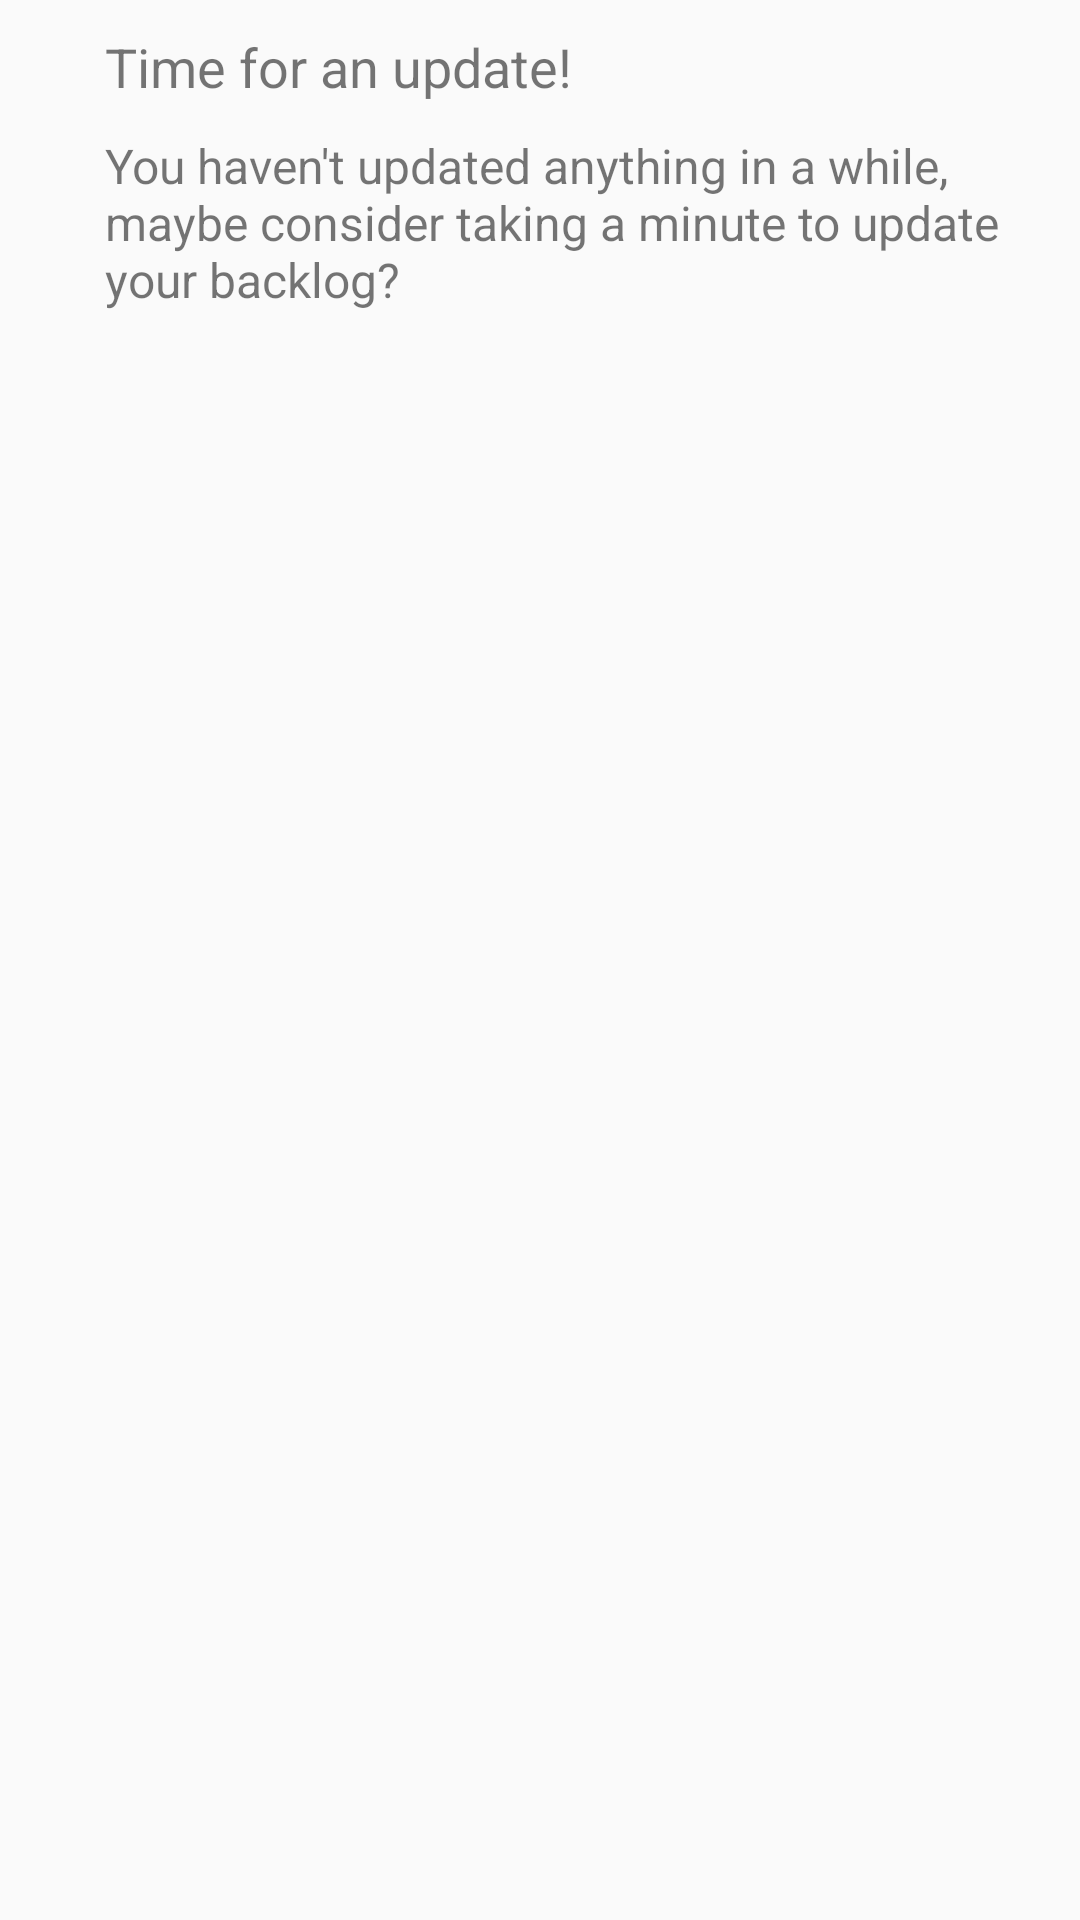

The Android layout XML behind this screen, and the referenced resources:
<!-- AndroidManifest.xml: application theme AppTheme -->
<!-- res/layout/fragment_notifications.xml -->
<?xml version="1.0" encoding="utf-8"?>
<GridLayout xmlns:android="http://schemas.android.com/apk/res/android"
    android:layout_width="match_parent"
    android:layout_height="match_parent"
    android:layout_marginLeft="16dp"
    android:layout_marginRight="16dp"
    android:layout_marginTop="10dp"
    android:layout_marginBottom="5dp"
    android:columnCount="2" >

    
    <ImageView
        android:layout_width="25dp"
        android:layout_height="25dp"
        android:src="@drawable/ic_notifications_black_24dp"
        android:layout_marginTop="10dp"
        android:layout_rowSpan="2" />

    
    <TextView
        android:id="@+id/title_notification"
        android:layout_width="wrap_content"
        android:layout_height="wrap_content"
        android:layout_marginStart="10dp"
        android:layout_marginTop="10dp"
        android:textSize="18sp"
        android:text="Time for an update!" />

    
    <TextView
        android:id="@+id/title_description"
        android:layout_width="300dp"
        android:layout_height="wrap_content"
        android:layout_marginStart="10dp"
        android:layout_marginTop="10dp"
        android:textSize="16sp"
        android:text="You haven't updated anything in a while, maybe consider taking a minute to update your backlog?" />
</GridLayout>
<!-- resources referenced by this layout -->
<resources>
  <style name="AppTheme" parent="Theme.AppCompat.Light.DarkActionBar">
          
          <item name="colorPrimary">@color/colorPrimary</item>
          <item name="colorPrimaryDark">@color/colorPrimaryDark</item>
          <item name="colorAccent">@color/colorAccent</item>
      </style>
  <!-- not gathered from this repository: default colours our renderer supplied (Android Studio template values) -->
  <color name="colorPrimary">#FF6200EE</color>
  <color name="colorPrimaryDark">#FF3700B3</color>
  <color name="colorAccent">#FF03DAC5</color>
</resources>
